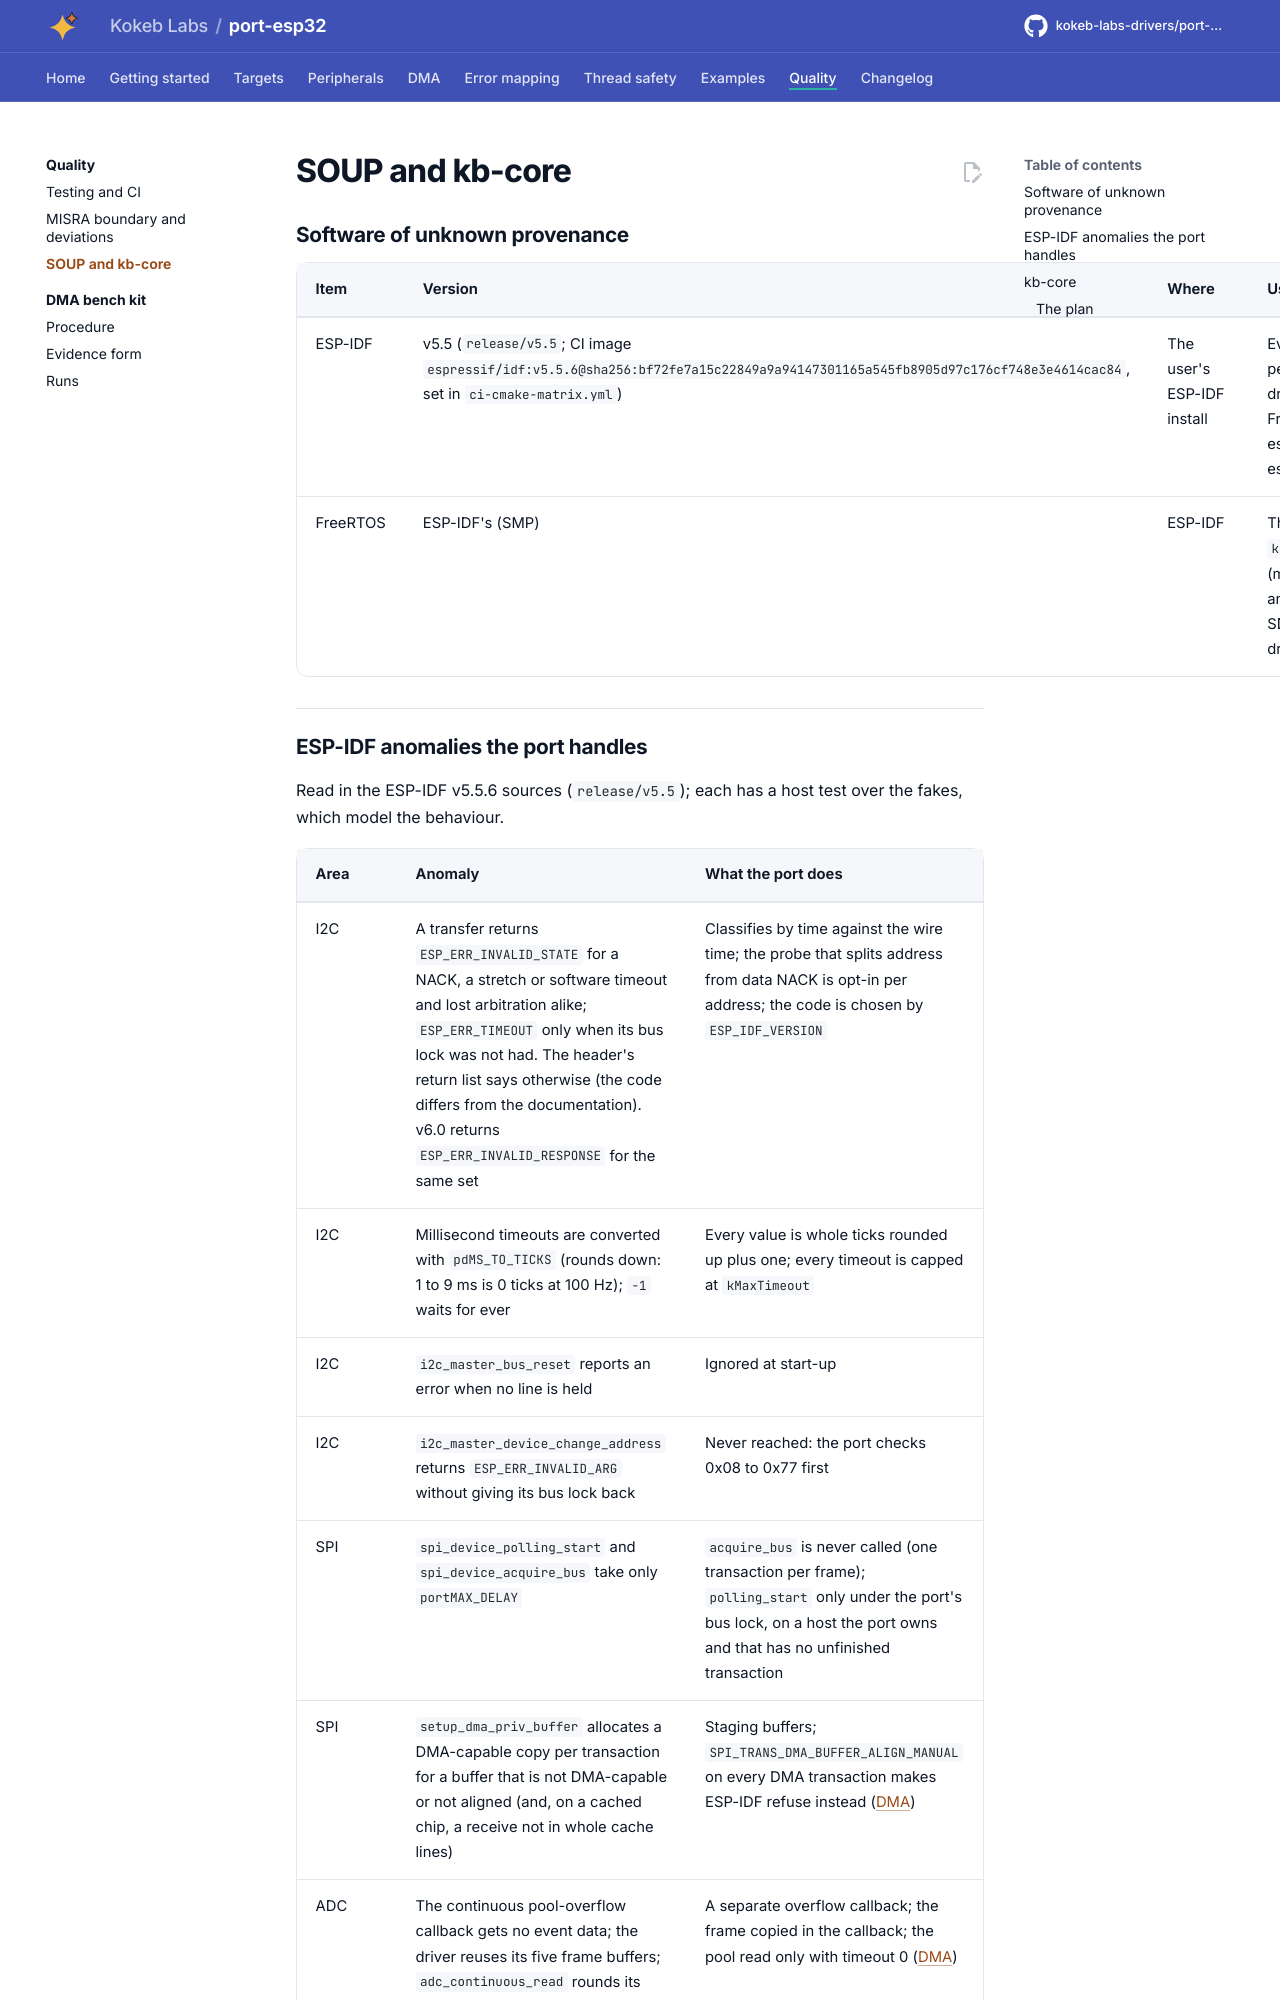

repository: kokeb-labs-drivers/port-esp32 · page: dev/soup/index.html · generator: mkdocs

# SOUP and kb-core

## Software of unknown provenance

| Item | Version | Where | Use | Known anomalies the port handles |
| --- | --- | --- | --- | --- |
| ESP-IDF | v5.5 (`release/v5.5`; CI image `espressif/idf:v5.5.6@sha256:bf72fe7a15c22849a9a94147301165a545fb8905d97c176cf748e3e4614cac84`, set in `ci-cmake-matrix.yml`) | The user's ESP-IDF install | Every peripheral driver, FreeRTOS, esp_timer, esp_log | See "ESP-IDF anomalies" below |
| FreeRTOS | ESP-IDF's (SMP) | ESP-IDF | Through `kb::rtos` (mutexes) and the SDK drivers | |
